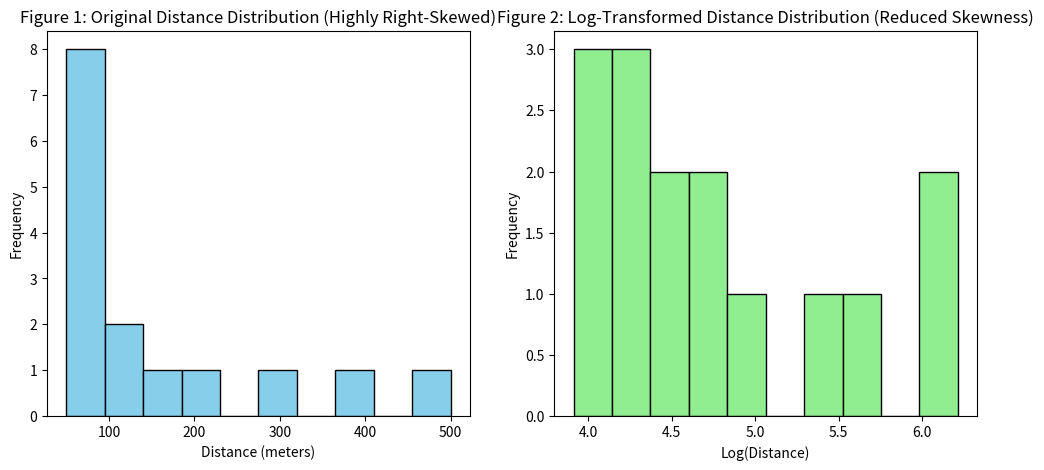

Write Python code to recreate this figure.
import pandas as pd
import numpy as np
import matplotlib.pyplot as plt

 # 1. CREATE HIGHLY RIGHT-SKEWED DATASET
distance_values = [50, 55, 60, 65, 70, 75, 80, 90, 100, 120, 150, 200, 300, 400, 500]
df = pd.DataFrame({'Distance': distance_values})

# Display original data
print("Original DataFrame:")
print(df)

# 2. APPLY LOGARITHMIC TRANSFORMATION
df['Log_Distance'] = np.log(df['Distance'])

 # Display transformed data
print("\nDataFrame after Logarithmic Transformation:")
print(df)

# 3. VISUALIZE ORIGINAL AND LOG-TRANSFORMED DISTRIBUTION SIDE BY SIDE
plt.figure(figsize=(12,5))

# Original Distance Histogram
plt.subplot(1,2,1)
plt.hist(df['Distance'], bins=10, color='skyblue', edgecolor='black')
plt.title('Figure 1: Original Distance Distribution (Highly Right-Skewed)')
plt.xlabel('Distance (meters)')
plt.ylabel('Frequency')

# Log-Transformed Distance Histogram
plt.subplot(1,2,2)
plt.hist(df['Log_Distance'], bins=10, color='lightgreen', edgecolor='black')
plt.title('Figure 2: Log-Transformed Distance Distribution (Reduced Skewness)')
plt.xlabel('Log(Distance)')
plt.ylabel('Frequency')

plt.show()
